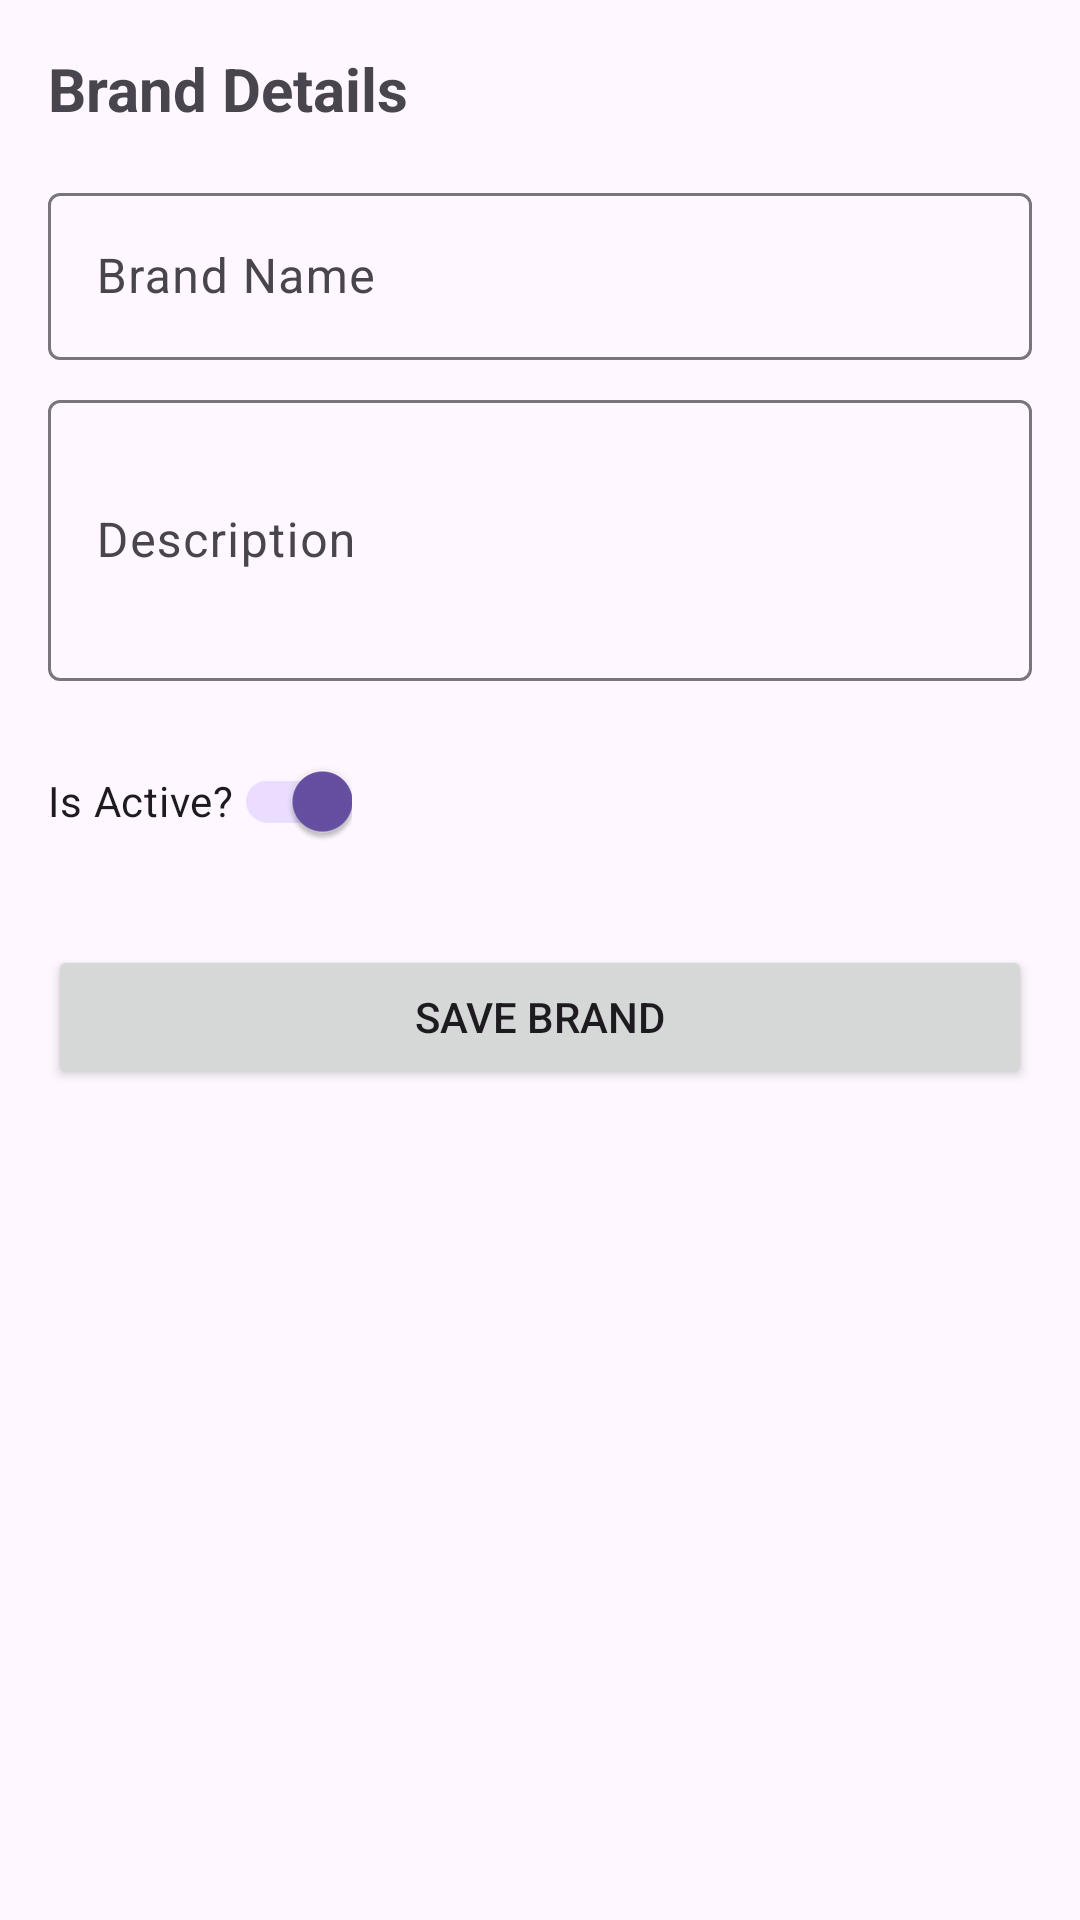

Write the Android layout XML for this screen, with the resource values it uses.
<!-- AndroidManifest.xml: application theme Theme.LaptopShop -->
<!-- res/layout/fragment_admin_brand_detail.xml -->
<?xml version="1.0" encoding="utf-8"?>
<ScrollView xmlns:android="http://schemas.android.com/apk/res/android"
    xmlns:app="http://schemas.android.com/apk/res-auto"
    android:layout_width="match_parent"
    android:layout_height="match_parent">

    <androidx.constraintlayout.widget.ConstraintLayout
        android:layout_width="match_parent"
        android:layout_height="wrap_content"
        android:padding="16dp">

        <TextView
            android:id="@+id/tv_title"
            android:layout_width="wrap_content"
            android:layout_height="wrap_content"
            android:text="Brand Details"
            android:textSize="20sp"
            android:textStyle="bold"
            app:layout_constraintTop_toTopOf="parent"
            app:layout_constraintStart_toStartOf="parent" />

        <com.google.android.material.textfield.TextInputLayout
            android:id="@+id/layout_name"
            android:layout_width="match_parent"
            android:layout_height="wrap_content"
            android:layout_marginTop="16dp"
            android:hint="Brand Name"
            app:layout_constraintTop_toBottomOf="@id/tv_title">
            
            <com.google.android.material.textfield.TextInputEditText
                android:id="@+id/et_name"
                android:layout_width="match_parent"
                android:layout_height="wrap_content"
                android:inputType="text" />
        </com.google.android.material.textfield.TextInputLayout>

        <com.google.android.material.textfield.TextInputLayout
            android:id="@+id/layout_description"
            android:layout_width="match_parent"
            android:layout_height="wrap_content"
            android:layout_marginTop="8dp"
            android:hint="Description"
            app:layout_constraintTop_toBottomOf="@id/layout_name">
            
            <com.google.android.material.textfield.TextInputEditText
                android:id="@+id/et_description"
                android:layout_width="match_parent"
                android:layout_height="wrap_content"
                android:inputType="textMultiLine"
                android:lines="3" />
        </com.google.android.material.textfield.TextInputLayout>

        <com.google.android.material.switchmaterial.SwitchMaterial
            android:id="@+id/switch_active"
            android:layout_width="wrap_content"
            android:layout_height="wrap_content"
            android:layout_marginTop="16dp"
            android:text="Is Active?"
            android:checked="true"
            app:layout_constraintTop_toBottomOf="@id/layout_description"
            app:layout_constraintStart_toStartOf="parent" />

        <Button
            android:id="@+id/btn_save"
            android:layout_width="match_parent"
            android:layout_height="wrap_content"
            android:layout_marginTop="24dp"
            android:text="Save Brand"
            app:layout_constraintTop_toBottomOf="@id/switch_active" />

        <Button
            android:id="@+id/btn_toggle_status"
            android:layout_width="match_parent"
            android:layout_height="wrap_content"
            android:layout_marginTop="8dp"
            android:text="Toggle Status (API)"
            android:backgroundTint="#FF9800"
            android:visibility="gone"
            app:layout_constraintTop_toBottomOf="@id/btn_save" />

        <ProgressBar
            android:id="@+id/progress_bar"
            android:layout_width="wrap_content"
            android:layout_height="wrap_content"
            android:visibility="gone"
            app:layout_constraintBottom_toBottomOf="parent"
            app:layout_constraintEnd_toEndOf="parent"
            app:layout_constraintStart_toStartOf="parent"
            app:layout_constraintTop_toTopOf="parent" />

    </androidx.constraintlayout.widget.ConstraintLayout>
</ScrollView>
<!-- resources referenced by this layout -->
<resources>
  <style name="Theme.LaptopShop" parent="Base.Theme.LaptopShop" />
  <style name="Base.Theme.LaptopShop" parent="Theme.Material3.DayNight.NoActionBar">
          
          
      </style>
</resources>
